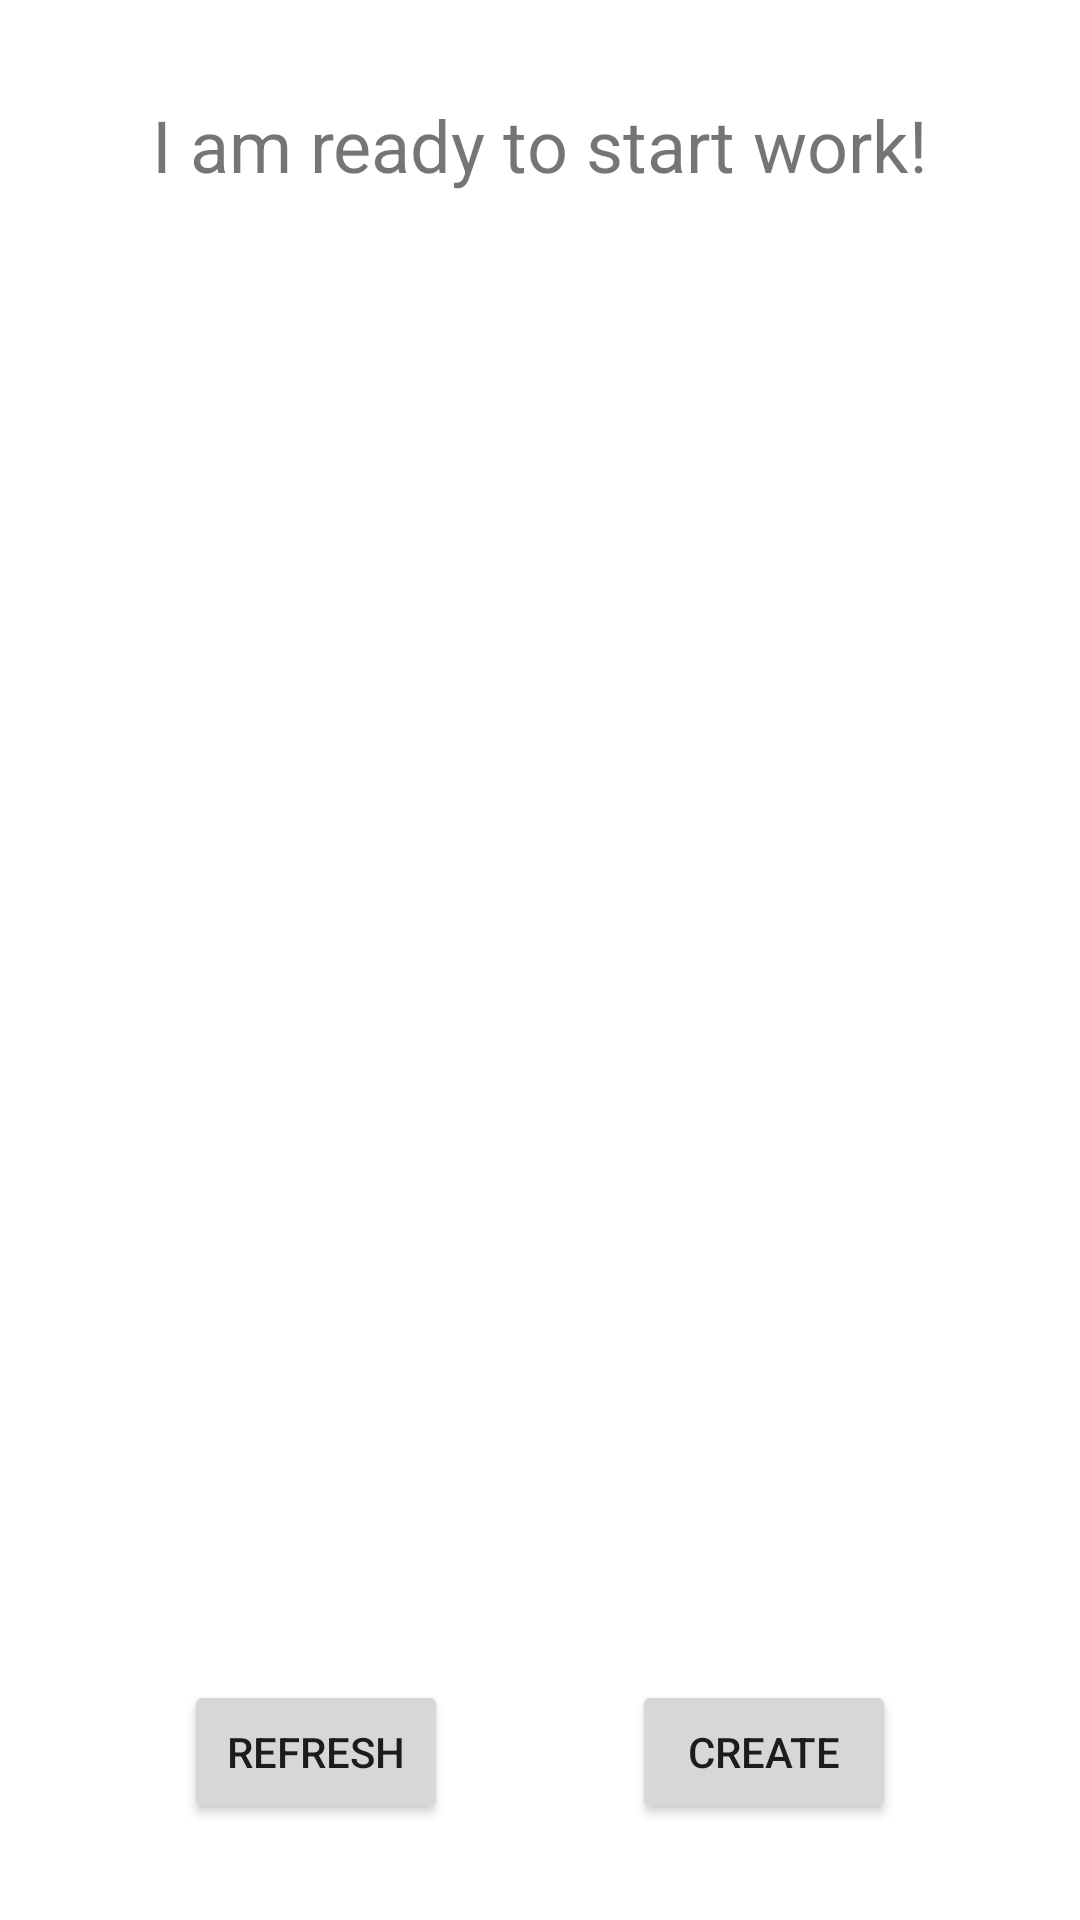

Android layout source for this screen:
<!-- AndroidManifest.xml: application theme Theme.AndroidRetrofit2 -->
<!-- res/layout/activity_main.xml -->
<?xml version="1.0" encoding="utf-8"?>
<androidx.constraintlayout.widget.ConstraintLayout xmlns:android="http://schemas.android.com/apk/res/android"
    xmlns:app="http://schemas.android.com/apk/res-auto"
    xmlns:tools="http://schemas.android.com/tools"
    android:layout_width="match_parent"
    android:layout_height="match_parent"
    tools:context=".MainActivity">

    <TextView
        android:id="@+id/textView1"
        android:layout_width="wrap_content"
        android:layout_height="wrap_content"
        android:layout_marginTop="32dp"
        android:text="@string/ready_to_start"
        android:textSize="24sp"
        app:layout_constraintEnd_toEndOf="parent"
        app:layout_constraintStart_toStartOf="parent"
        app:layout_constraintTop_toTopOf="parent" />


    <androidx.recyclerview.widget.RecyclerView
        android:id="@+id/recyclerview"
        android:layout_width="match_parent"
        android:layout_height="0dp"
        android:layout_marginStart="8dp"
        android:layout_marginTop="32dp"
        android:layout_marginEnd="8dp"
        android:layout_marginBottom="32dp"
        android:scrollbars="vertical"
        app:layout_constraintBottom_toTopOf="@+id/btnRefresh"
        app:layout_constraintEnd_toEndOf="parent"
        app:layout_constraintStart_toStartOf="parent"
        app:layout_constraintTop_toBottomOf="@+id/textView1" />

    <Button
        android:id="@+id/btnRefresh"
        android:layout_width="wrap_content"
        android:layout_height="wrap_content"
        android:layout_marginBottom="32dp"
        android:onClick="startTask"
        android:text="@string/start_task"
        app:layout_constraintBottom_toBottomOf="parent"
        app:layout_constraintEnd_toStartOf="@+id/btnCreate"
        app:layout_constraintHorizontal_bias="0.5"
        app:layout_constraintStart_toStartOf="parent" />

    <ProgressBar
        android:id="@+id/progressBar"
        style="?android:attr/progressBarStyle"
        android:layout_width="wrap_content"
        android:layout_height="wrap_content"
        android:visibility="gone"
        app:layout_constraintBottom_toBottomOf="parent"
        app:layout_constraintEnd_toEndOf="parent"
        app:layout_constraintHorizontal_bias="0.498"
        app:layout_constraintStart_toStartOf="parent"
        app:layout_constraintTop_toBottomOf="@+id/btnRefresh"
        app:layout_constraintTop_toTopOf="parent" />

    <Button
        android:id="@+id/btnCreate"
        android:layout_width="wrap_content"
        android:layout_height="wrap_content"
        android:text="@string/create"
        app:layout_constraintBottom_toBottomOf="@+id/btnRefresh"
        app:layout_constraintEnd_toEndOf="parent"
        app:layout_constraintHorizontal_bias="0.5"
        app:layout_constraintStart_toEndOf="@+id/btnRefresh" />

</androidx.constraintlayout.widget.ConstraintLayout>
<!-- resources referenced by this layout -->
<resources>
  <string name="create">Create</string>
  <string name="ready_to_start">I am ready to start work!</string>
  <string name="start_task">Refresh</string>
  <style name="Theme.AndroidRetrofit2" parent="Theme.MaterialComponents.DayNight.DarkActionBar">
          
          <item name="colorPrimary">@color/purple_500</item>
          <item name="colorPrimaryVariant">@color/purple_700</item>
          <item name="colorOnPrimary">@color/white</item>
          
          <item name="colorSecondary">@color/teal_200</item>
          <item name="colorSecondaryVariant">@color/teal_700</item>
          <item name="colorOnSecondary">@color/black</item>
          
          <item name="android:statusBarColor" tools:targetApi="l">?attr/colorPrimaryVariant</item>
          
      </style>
  <!-- not gathered from this repository: default colours our renderer supplied (Android Studio template values) -->
  <color name="purple_500">#FF6200EE</color>
  <color name="purple_700">#FF3700B3</color>
  <color name="teal_200">#FF03DAC5</color>
  <color name="teal_700">#FF018786</color>
  <color name="black">#FF000000</color>
  <color name="white">#FFFFFFFF</color>
</resources>
